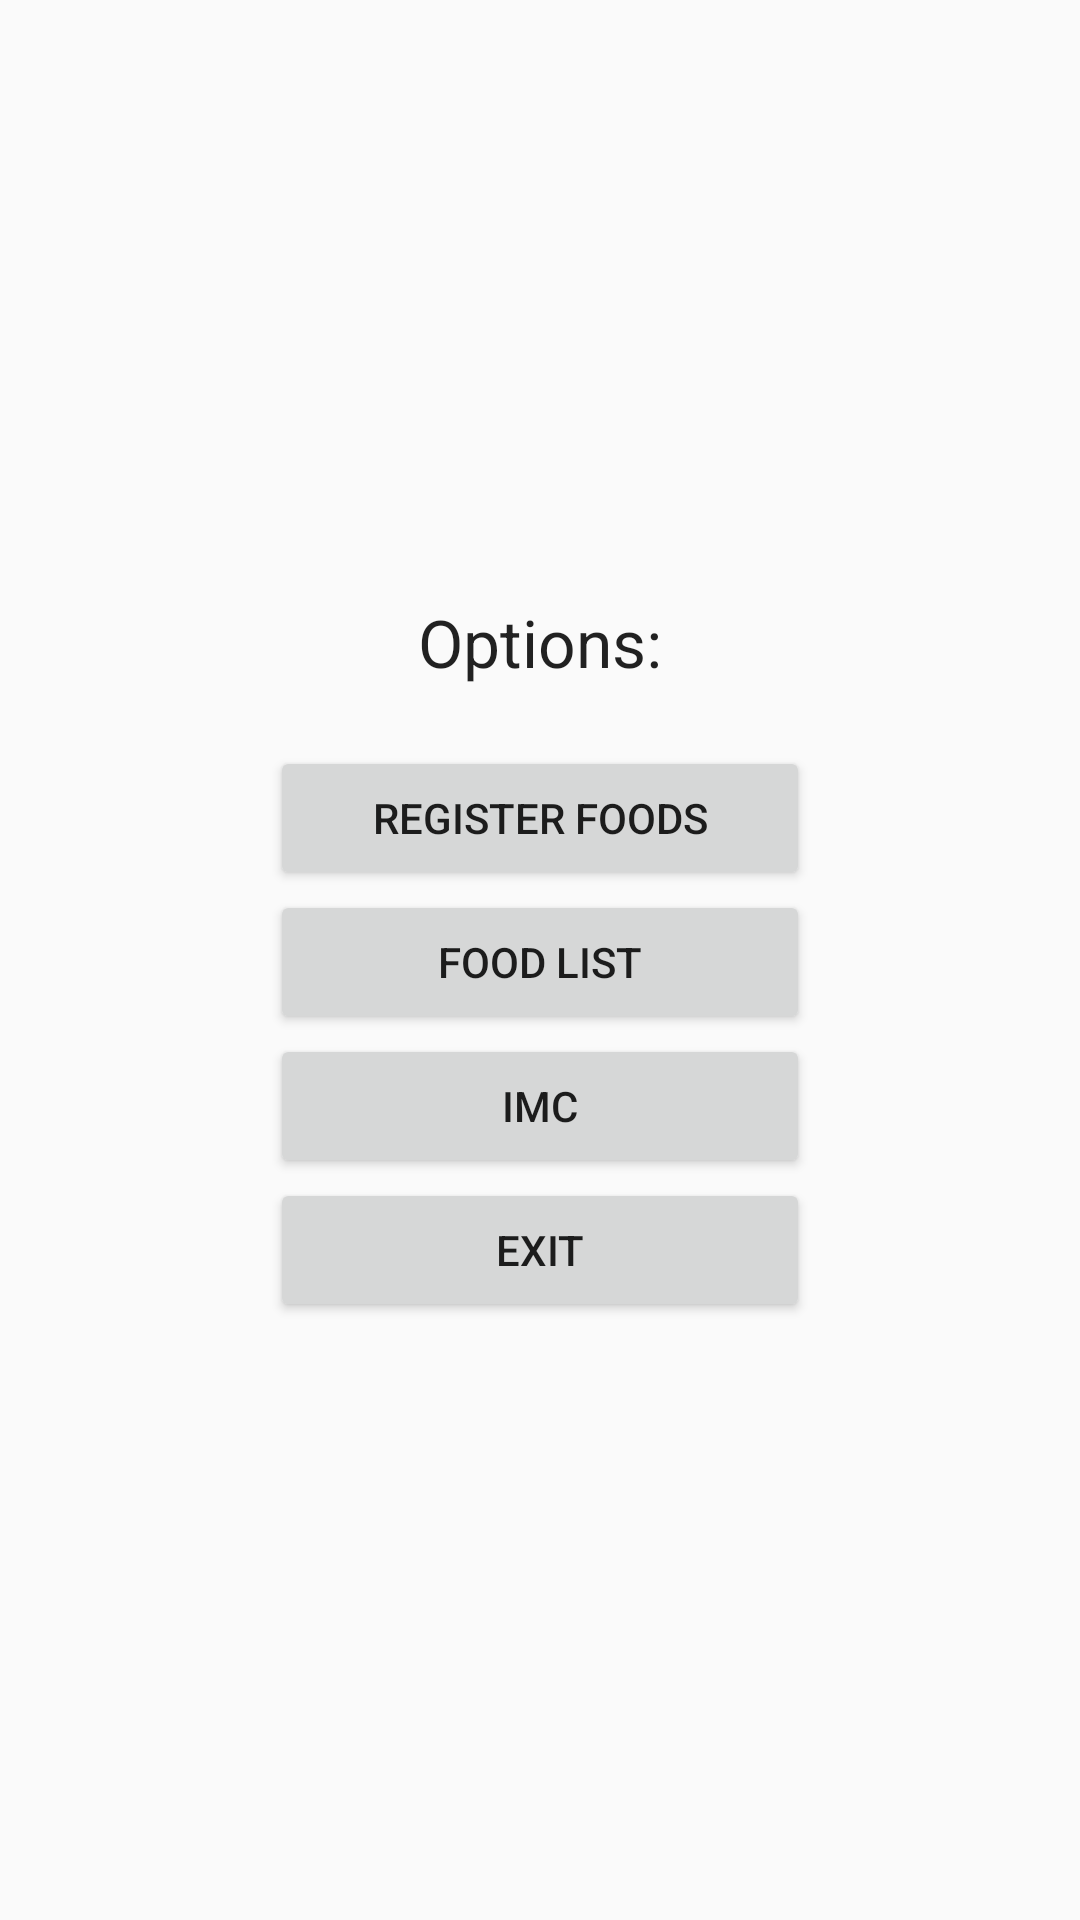

Reconstruct the res/layout file that produces this screen, plus the resources it refers to.
<!-- AndroidManifest.xml: application theme AppTheme -->
<!-- res/layout/activity_main.xml -->
<?xml version="1.0" encoding="utf-8"?>
<LinearLayout xmlns:android="http://schemas.android.com/apk/res/android"
    android:baselineAligned="false"
    android:layout_width="fill_parent"
    android:layout_height="fill_parent"
    android:gravity="center_vertical|center_horizontal"
    android:weightSum="6"
    android:orientation="horizontal" >

    <LinearLayout
        android:id="@+id/lin1"
        android:layout_width="0dp"
        android:layout_weight="3"
        android:layout_height="wrap_content"
        android:gravity="center"
        android:orientation="vertical" >

        <TextView
            android:id="@+id/textViewName"
            android:layout_width="wrap_content"
            android:layout_height="wrap_content"
            android:layout_marginBottom="20dp"
            android:text="@string/options_main"
            android:textAppearance="?android:attr/textAppearanceLarge" />

        <Button
            android:id="@+id/btnIncluir"
            android:layout_width="fill_parent"
            android:layout_height="wrap_content"
            android:text="@string/options_register_foods"
            android:onClick="cad_item"/>

        <Button
            android:id="@+id/ButtonSearch"
            android:layout_width="fill_parent"
            android:layout_height="wrap_content"
            android:text="@string/options_food_list" />

        <Button
            android:id="@+id/btnAlterar"
            android:layout_width="fill_parent"
            android:layout_height="wrap_content"
            android:text="@string/option_imc"
            android:onClick="imc"/>

        <Button
            android:id="@+id/btnExcluir"
            android:layout_width="fill_parent"
            android:layout_height="wrap_content"
            android:onClick="exitApp"
            android:text="@string/option_exit" />

    </LinearLayout>
</LinearLayout>
<!-- resources referenced by this layout -->
<resources>
  <string name="option_exit">Exit</string>
  <string name="option_imc">IMC</string>
  <string name="options_food_list">Food List</string>
  <string name="options_main">Options:</string>
  <string name="options_register_foods">Register foods</string>
  <style name="AppTheme" parent="Theme.AppCompat.Light.DarkActionBar">
          
          <item name="colorPrimary">@color/colorPrimary</item>
          <item name="colorPrimaryDark">@color/colorPrimaryDark</item>
          <item name="colorAccent">@color/colorAccent</item>
      </style>
  <color name="colorPrimary">#31B404</color>
  <color name="colorPrimaryDark">#088A08</color>
  <color name="colorAccent">#FF4081</color>
</resources>
